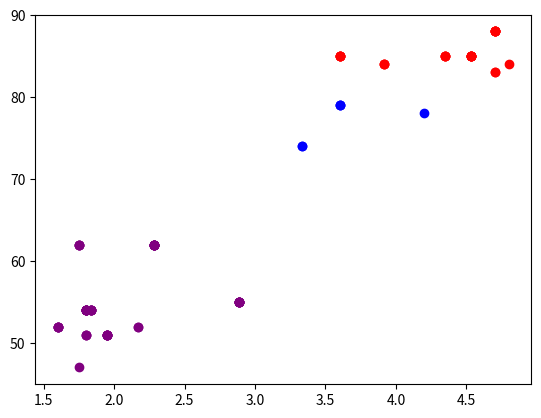

Python code for this plot:
import random as rand
import math
import matplotlib.pyplot as plt

def getClusters(X, c):
    C = []
    for i in range(len(c)):
        C.append([])

    # Assing the points to the nearest centroids
    for i in range(len(X)):
        closest = -1
        closestDist = 10000

        # Looping over all the centroids
        j = 0
        for j in range(K):
            distance = math.sqrt((X[i][0] - c[j][0]) ** 2 + (X[i][1] - c[j][1]) ** 2)
            if distance < closestDist:
                closestDist = distance
                closest = j
        C[closest].append(X[i])
    return C

def KMeans(X, K):
    C = []
    c = []

    # Pick k random centroids
    for i in range(K):
        dimension1 = rand.uniform(1.75, 4.8)
        dimension2 = rand.randint(47, 85)
        c.append([dimension1, dimension2])

    # Stopping condition
    for k in range(8):
        C = getClusters(X, c)
        # Getting new centroids
        c = []
        for i in range(len(C)):
            lst = C[i]
            dimension1 = 0
            dimension2 = 0
            for j in range(len(lst)):
                dimension1 += lst[j][0]
                dimension2 += lst[j][1]
            dimension1 /= len(lst)
            dimension2 /= len(lst)
            c.append([dimension1, dimension2])

    color = ['red', 'blue', 'purple']
    for i in range(len(C)):
        x = []
        y = []
        lst = C[i]
        for j in range(len(lst)):
            x.append(lst[j][0])
            y.append(lst[j][1])
            plt.scatter(x, y, color=color[i])

    plt.show()

oldFaithfulData = [
    [3.6, 79],
    [1.8, 54],
    [2.283, 62],
    [3.333, 74],
    [2.883, 55],
    [4.533, 85],
    [1.950, 51],
    [1.833, 54],
    [4.7, 88],
    [3.6, 85],
    [1.600, 52],
    [4.350, 85],
    [3.917, 84],
    [4.2, 78],
    [1.750, 62],
    [1.8, 51],
    [4.7, 83],
    [2.167, 52],
    [4.800, 84],
    [1.750, 47],
]
K = 3
KMeans(oldFaithfulData, K)





